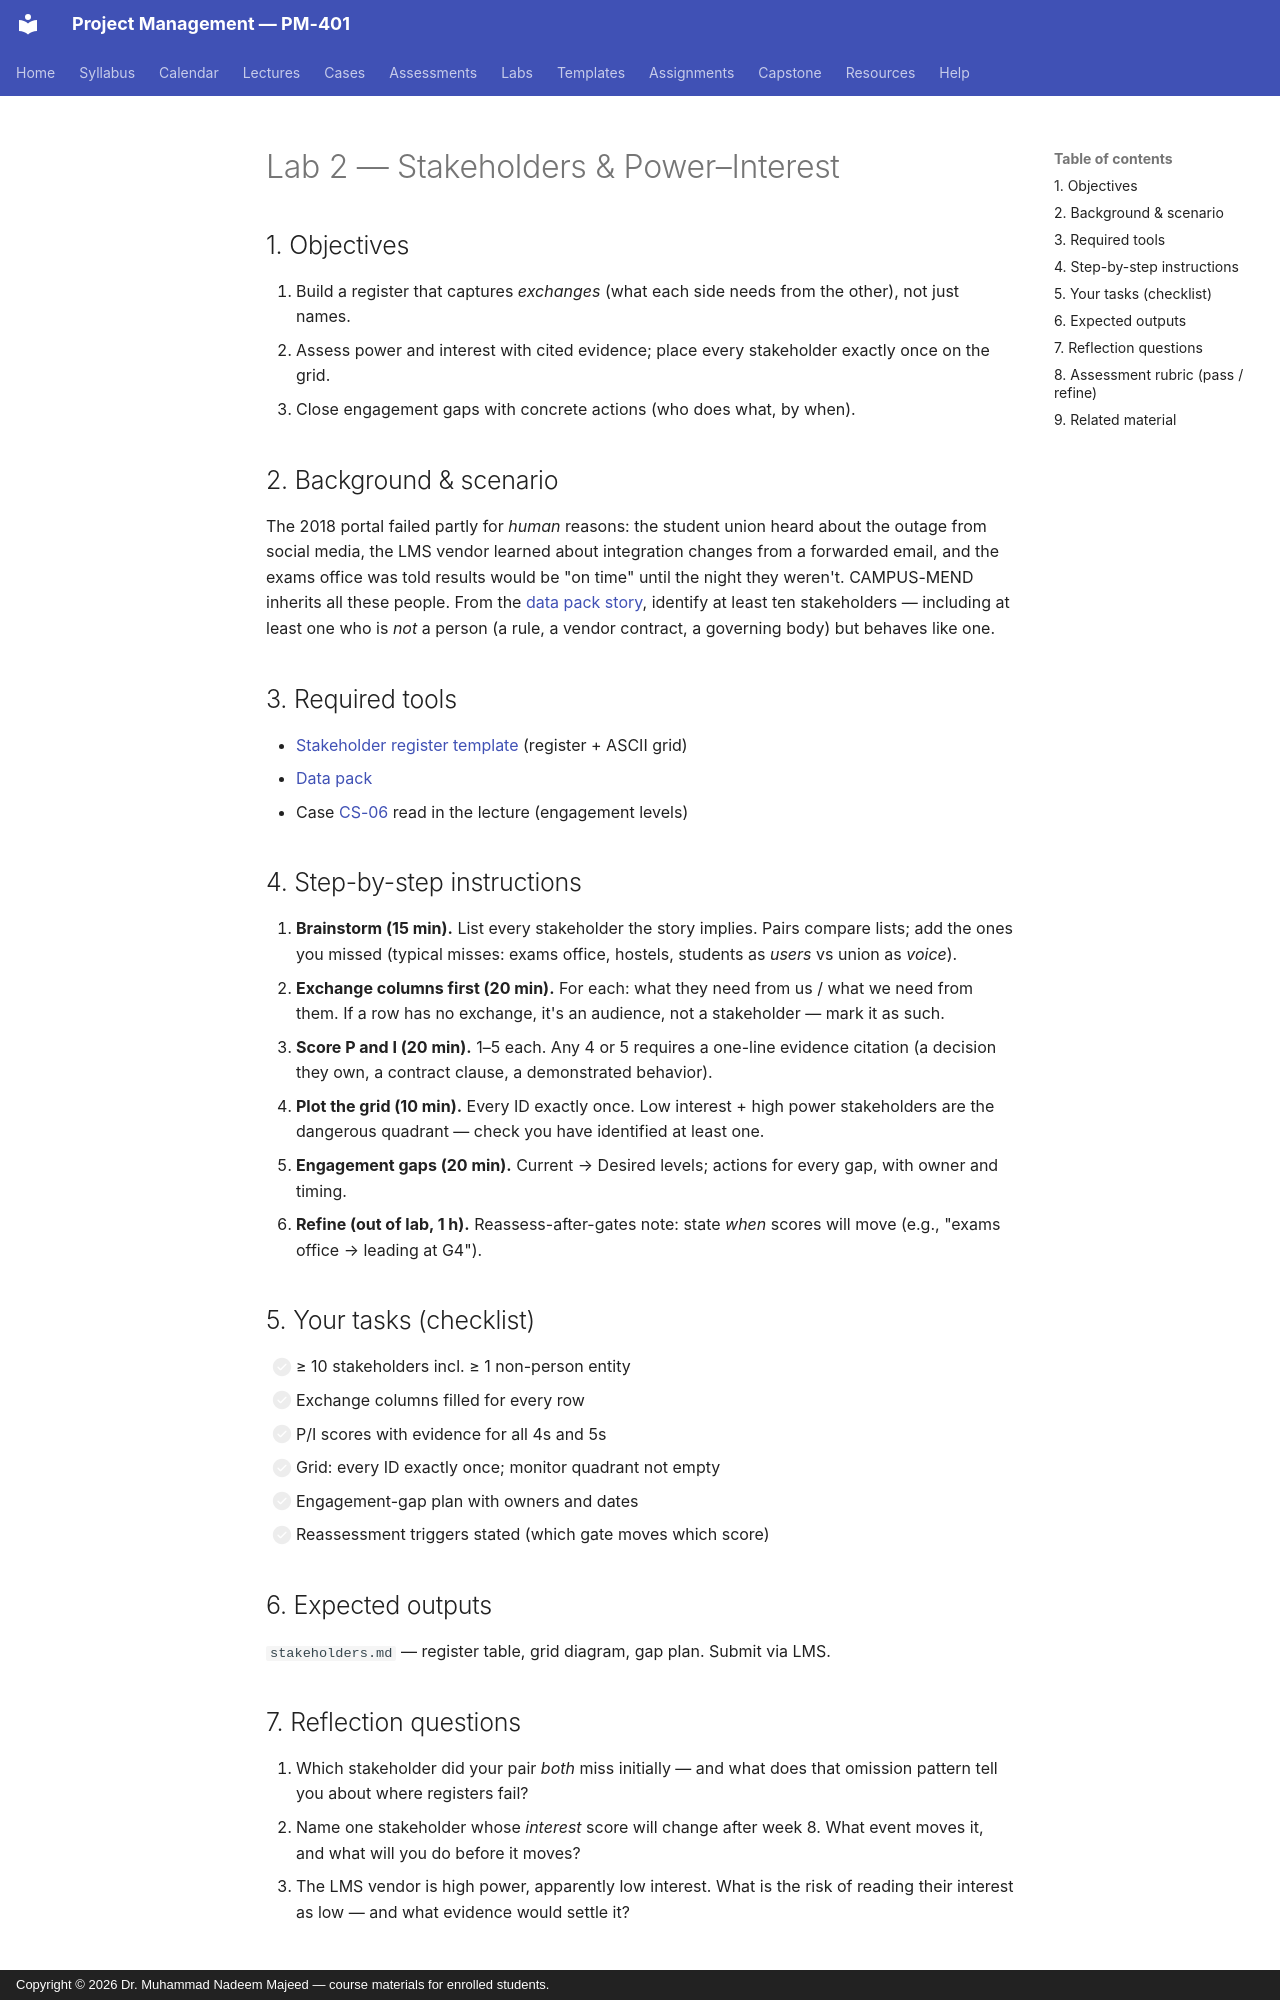

repository: nadeem-majeedch/Project-Management · page: labs/lab-02-stakeholders/index.html · generator: mkdocs · copyright: Copyright © 2026 Dr. Muhammad Nadeem Majeed — course materials for enrolled students.

---
title: "Lab 2 — Stakeholder Register & Power–Interest Grid"
lab: 2
week: 4
lecture: 7
time: "2 hours in-lab + 1 hour refinement"
deliverable: "Stakeholder register (≥ 10 entries) + grid + engagement-gap plan"
submitted: "LMS, within one week"
---

# Lab 2 — Stakeholders & Power–Interest

## 1. Objectives
1. Build a register that captures *exchanges* (what each side needs from the other), not just names.
2. Assess power and interest with cited evidence; place every stakeholder exactly once on the grid.
3. Close engagement gaps with concrete actions (who does what, by when).

## 2. Background & scenario
The 2018 portal failed partly for *human* reasons: the student union heard
about the outage from social media, the LMS vendor learned about integration
changes from a forwarded email, and the exams office was told results would
be "on time" until the night they weren't. CAMPUS-MEND inherits all these
people. From the [data pack story](data-pack.md), identify at least ten
stakeholders — including at least one who is *not* a person (a rule, a vendor
contract, a governing body) but behaves like one.

## 3. Required tools
- [Stakeholder register template](../templates/stakeholder-register-template.md) (register + ASCII grid)
- [Data pack](data-pack.md)
- Case [CS-06](../cases/CS-06.md) read in the lecture (engagement levels)

## 4. Step-by-step instructions
1. **Brainstorm (15 min).** List every stakeholder the story implies. Pairs compare lists; add the ones you missed (typical misses: exams office, hostels, students as *users* vs union as *voice*).
2. **Exchange columns first (20 min).** For each: what they need from us / what we need from them. If a row has no exchange, it's an audience, not a stakeholder — mark it as such.
3. **Score P and I (20 min).** 1–5 each. Any 4 or 5 requires a one-line evidence citation (a decision they own, a contract clause, a demonstrated behavior).
4. **Plot the grid (10 min).** Every ID exactly once. Low interest + high power stakeholders are the dangerous quadrant — check you have identified at least one.
5. **Engagement gaps (20 min).** Current → Desired levels; actions for every gap, with owner and timing.
6. **Refine (out of lab, 1 h).** Reassess-after-gates note: state *when* scores will move (e.g., "exams office → leading at G4").

## 5. Your tasks (checklist)
- [ ] ≥ 10 stakeholders incl. ≥ 1 non-person entity
- [ ] Exchange columns filled for every row
- [ ] P/I scores with evidence for all 4s and 5s
- [ ] Grid: every ID exactly once; monitor quadrant not empty
- [ ] Engagement-gap plan with owners and dates
- [ ] Reassessment triggers stated (which gate moves which score)

## 6. Expected outputs
`stakeholders.md` — register table, grid diagram, gap plan. Submit via LMS.
